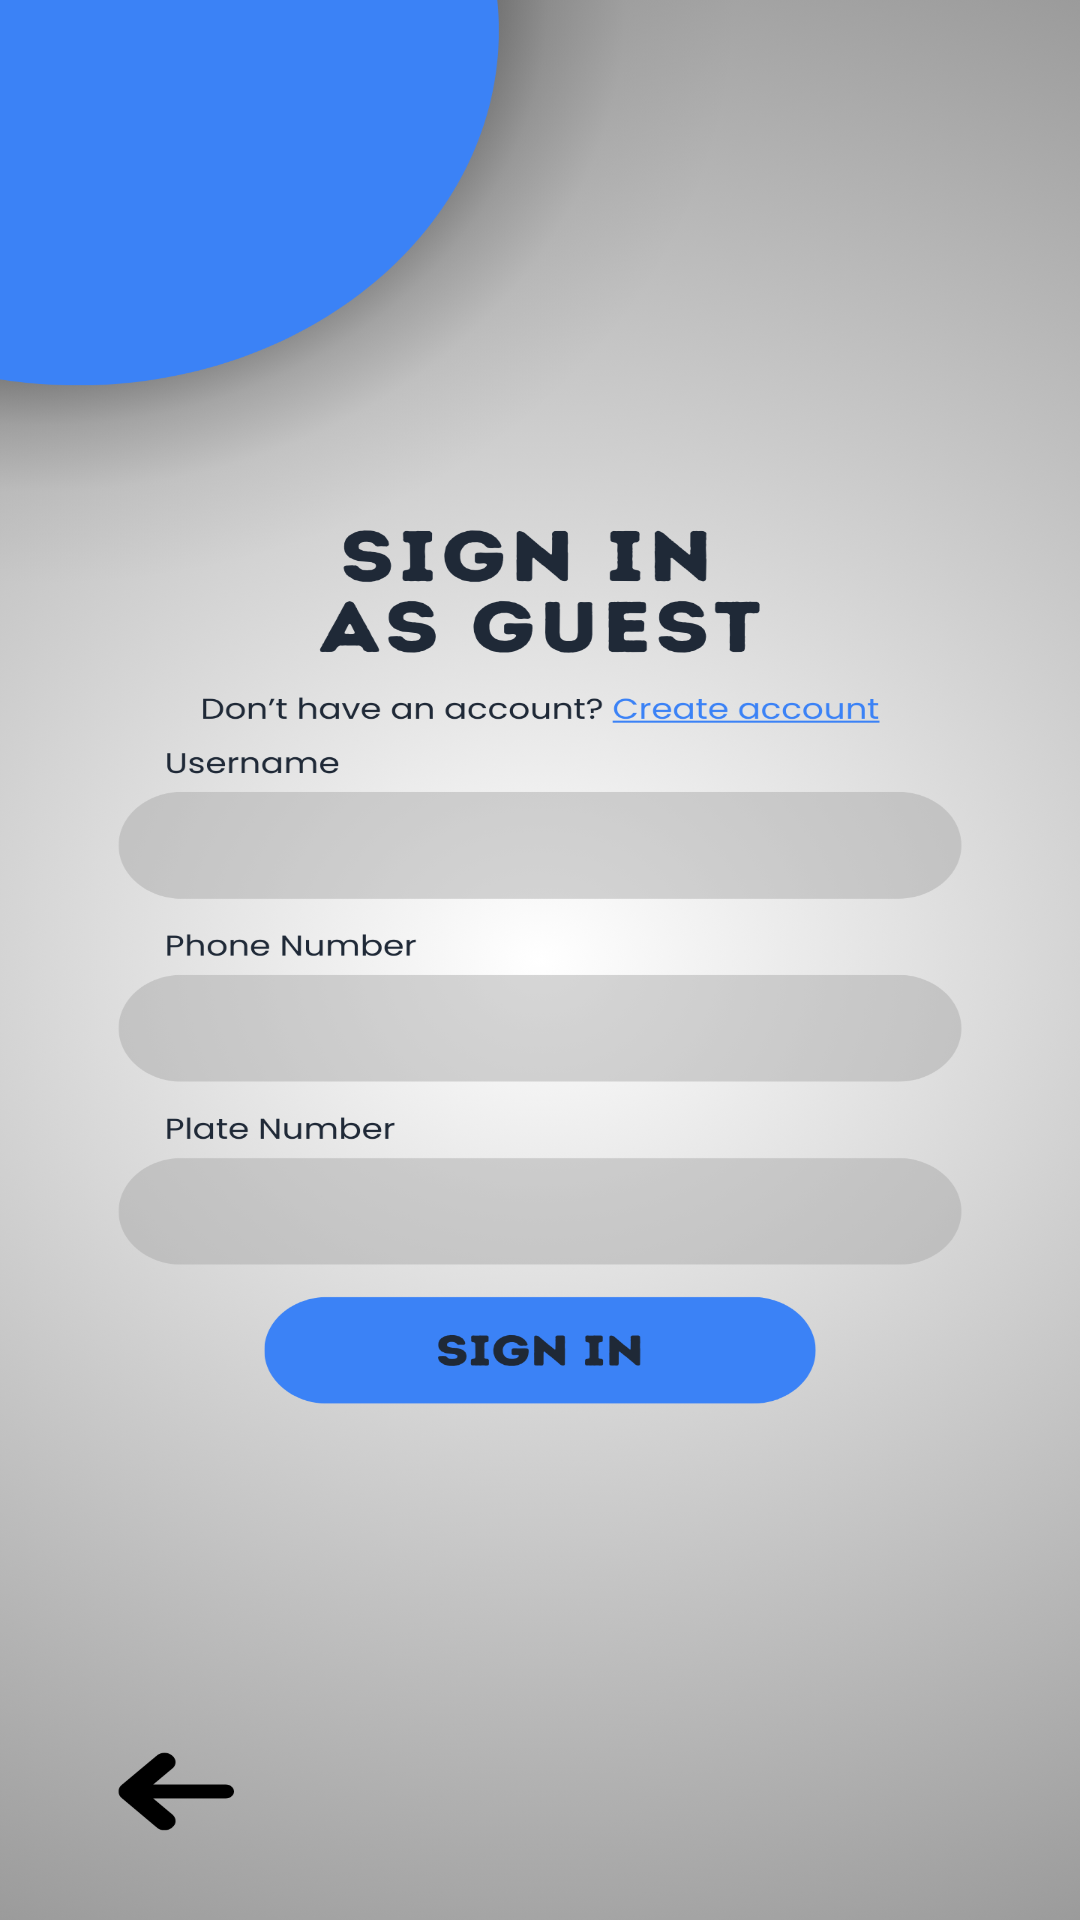

This screen was rendered from an Android layout file. Write that file and the resources it references.
<!-- AndroidManifest.xml: application theme Theme.PARKINGTANGINA -->
<!-- res/layout/activity_guest.xml -->
<?xml version="1.0" encoding="utf-8"?>
<androidx.constraintlayout.widget.ConstraintLayout
    xmlns:android="http://schemas.android.com/apk/res/android"
    xmlns:app="http://schemas.android.com/apk/res-auto"
    xmlns:tools="http://schemas.android.com/tools"
    android:layout_width="match_parent"
    android:layout_height="match_parent"
    android:background="@drawable/guest"
    tools:context=".SignGuest">

    <EditText
        android:id="@+id/guestUsernameField"
        android:layout_width="294dp"
        android:layout_height="51dp"
        android:layout_marginTop="376dp"
        android:background="@android:color/transparent"
        android:hint=""
        android:padding="16dp"
        android:textColor="@android:color/black"
        android:textColorHint="@android:color/darker_gray"
        app:layout_constraintEnd_toEndOf="parent"
        app:layout_constraintHorizontal_bias="0.512"
        app:layout_constraintStart_toStartOf="parent"
        app:layout_constraintTop_toTopOf="parent" />

    <EditText
        android:id="@+id/guestPhoneField"
        android:layout_width="286dp"
        android:layout_height="51dp"
        android:layout_marginTop="464dp"
        android:background="@android:color/transparent"
        android:hint=""
        android:inputType="phone"
        android:padding="16dp"
        android:textColor="@android:color/black"
        android:textColorHint="@android:color/darker_gray"
        app:layout_constraintEnd_toEndOf="parent"
        app:layout_constraintHorizontal_bias="0.495"
        app:layout_constraintStart_toStartOf="parent"
        app:layout_constraintTop_toTopOf="parent" />


    <EditText
        android:id="@+id/guestPlateField"
        android:layout_width="290dp"
        android:layout_height="50dp"
        android:layout_marginTop="552dp"
        android:background="@android:color/transparent"
        android:hint=""
        android:padding="16dp"
        android:textColor="@android:color/black"
        android:textColorHint="@android:color/darker_gray"
        app:layout_constraintEnd_toEndOf="parent"
        app:layout_constraintHorizontal_bias="0.495"
        app:layout_constraintStart_toStartOf="parent"
        app:layout_constraintTop_toTopOf="parent" />

    <com.google.android.material.button.MaterialButton
        android:id="@+id/guestCreateAccountBtn"
        android:layout_width="110dp"
        android:layout_height="20dp"
        android:layout_marginTop="328dp"
        android:layout_marginEnd="72dp"
        android:backgroundTint="@android:color/transparent"
        android:text=""
        android:textColor="@android:color/transparent"
        app:cornerRadius="0dp"
        app:layout_constraintEnd_toEndOf="parent"
        app:layout_constraintTop_toTopOf="parent" />

    <com.google.android.material.button.MaterialButton
        android:id="@+id/guestSignInBtn"
        android:layout_width="190dp"
        android:layout_height="52dp"
        android:layout_marginTop="616dp"
        android:backgroundTint="@android:color/transparent"
        android:text=""
        android:textColor="@android:color/transparent"
        app:cornerRadius="0dp"
        app:layout_constraintEnd_toEndOf="parent"
        app:layout_constraintHorizontal_bias="0.497"
        app:layout_constraintStart_toStartOf="parent"
        app:layout_constraintTop_toTopOf="parent" />

    <com.google.android.material.button.MaterialButton
        android:id="@+id/guestBackBtn"
        android:layout_width="56dp"
        android:layout_height="56dp"
        android:layout_marginStart="36dp"
        android:layout_marginTop="820dp"
        android:backgroundTint="@android:color/transparent"
        android:text=""
        android:textColor="@android:color/transparent"
        app:cornerRadius="0dp"
        app:layout_constraintStart_toStartOf="parent"
        app:layout_constraintTop_toTopOf="parent" />

</androidx.constraintlayout.widget.ConstraintLayout>
<!-- resources referenced by this layout -->
<resources>
  <!-- drawable guest: png bitmap (drawable, 722424 bytes) -->
  <style name="Theme.PARKINGTANGINA" parent="Base.Theme.PARKINGTANGINA" />
  <style name="Base.Theme.PARKINGTANGINA" parent="Theme.Material3.DayNight.NoActionBar">
          
          
      </style>
</resources>
